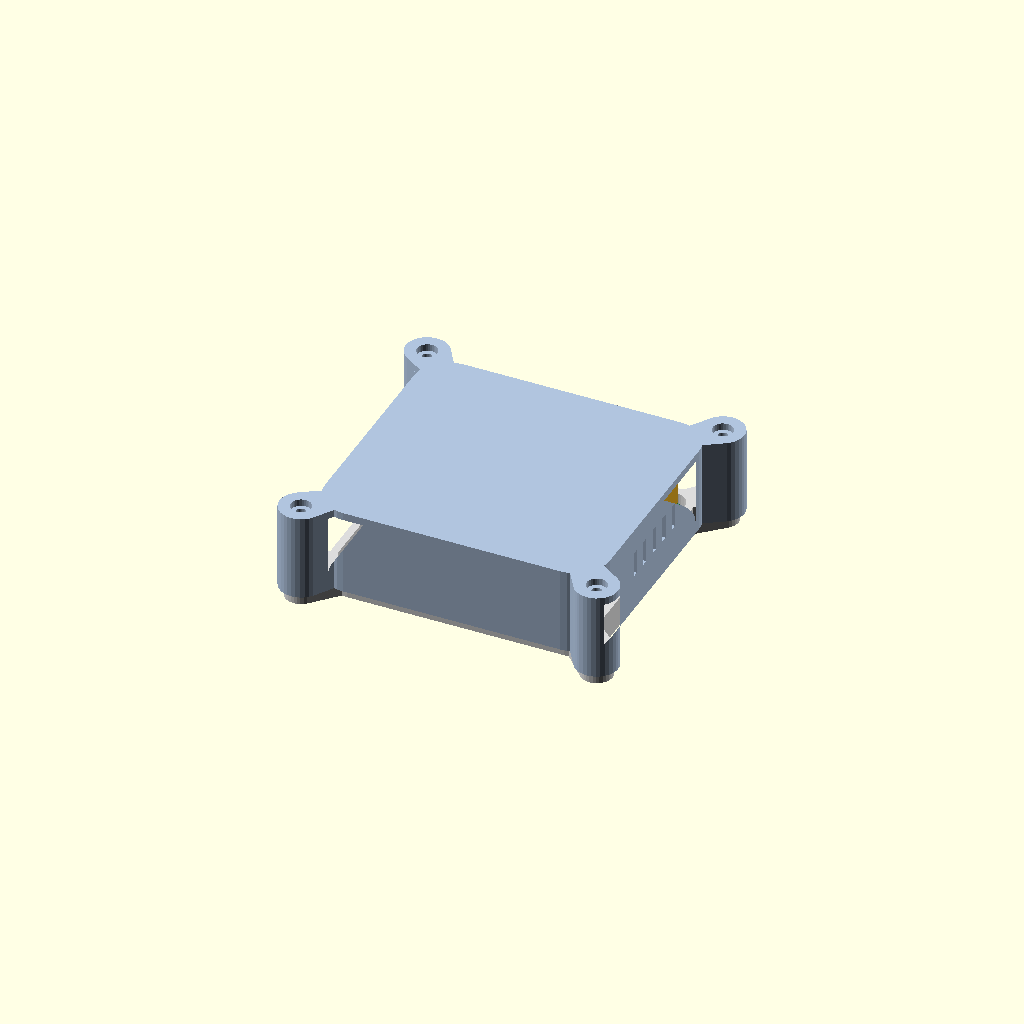
Cell 1: rendered with the file's own defaults.
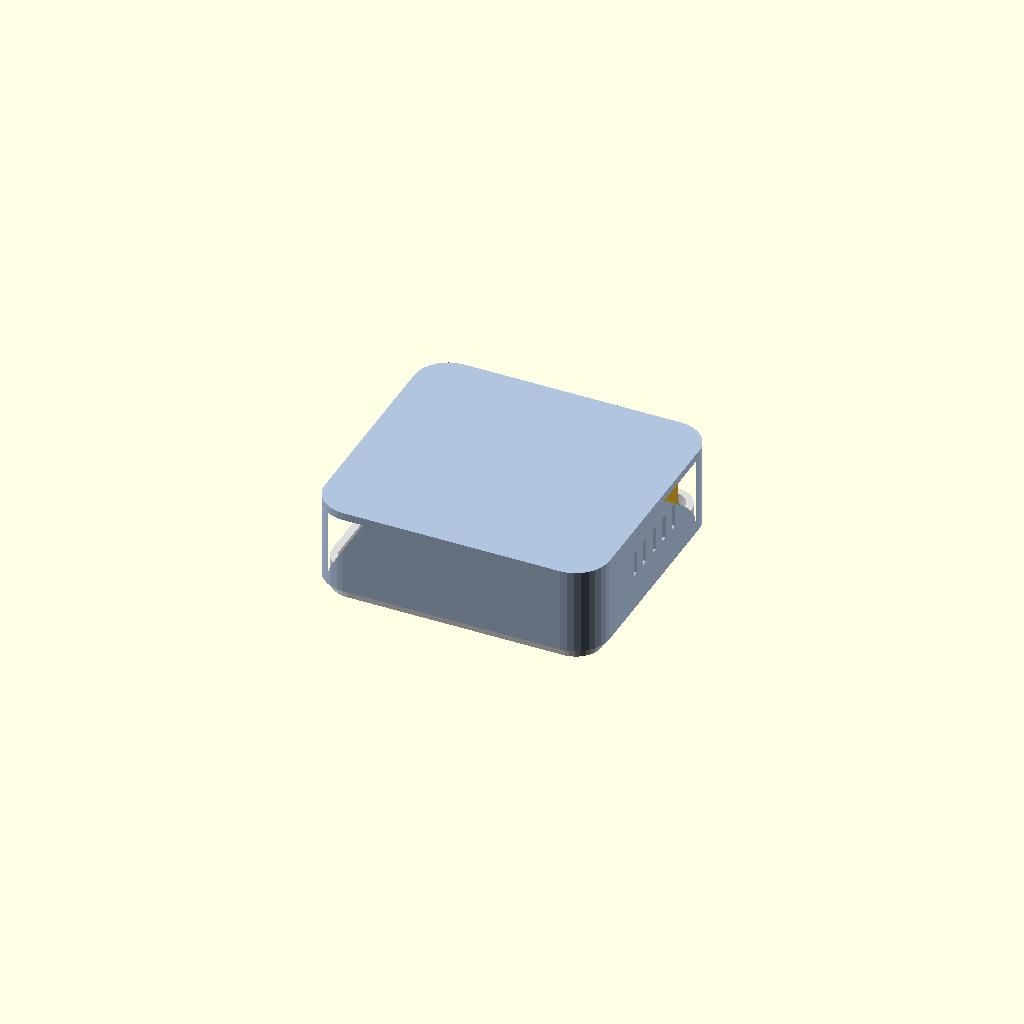
Cell 2: the same model with use_fastening_ears = false.
One fixed orthographic camera (rotation 55°, 0°, 25°; colour scheme Cornfield) for every cell.
Source of the model, cad/pcb1_enclosure.scad:
/*
  Parametric enclosure for PCB1 derived from Gerber_BoardOutlineLayer.GKO.
  Board outline: 78.867 mm x 70.866 mm with 5.08 mm corner radius.
*/

$fn = $preview ? 32 : 64;  // fast preview, high-res render

show_mode = "assembled";  // assembled, exploded, base, lid, pcb
export_mode = 0;  // 0=use show_mode, 1=base, 2=lid, 3=exploded, 4=pcb
show_components = true;

// PCB measured from Gerber outline.
board_length = 78.867;
board_width = 70.866;
board_corner_radius = 5.08;
board_thickness = 1.6;

// Mechanical clearances.
fit_gap = 0.35;
board_edge_gap = 0.8;
underside_clearance = 3.0;
topside_clearance = 18.0;
wall_thickness = 2.4;       // 6 × 0.4 mm nozzle walls
floor_thickness = 2.4;
lid_top_thickness = 2.4;    // matches floor_thickness
lid_clearance = 0.45;
lid_wall_thickness = 2.0;
lid_overlap_height = 6.0;
lid_wall_height = topside_clearance + lid_overlap_height + 1.0;
corner_relief = 0.6;

// Shell fastening: external screw ears avoid stealing the PCB interior space.
use_fastening_ears = true;
ear_radius = 4.8;
ear_offset = 4.2;
ear_bridge_radius = 3.2;
ear_bridge_pull = 0.72;
ear_bridge_inset = 7.8;
base_boss_diameter = 8.4;
base_boss_pad_radius = 5.0;
lid_ear_wall = 2.0;
screw_clearance_diameter = 3.4;
screw_pilot_diameter = 2.6;
screw_head_diameter = 6.4;
screw_head_depth = 2.2;

// Internal support geometry for a hole-free PCB.
support_ring_width = 3.0;
support_ring_height = 1.8;
retainer_height = 2.2;
retainer_width = 7.0;
retainer_inset = 11.0;
retainer_gap = 0.4;

// Optional lid pressure pads that keep the PCB seated.
use_pressure_pads = true;
pressure_pad_height = 1.5;
pressure_pad_diameter = 8.0;
component_clearance_gap = 1.2;

// Ventilation slots cut into the lid east/west outer walls.
use_vent_slots   = true;
vent_slot_width  = 2.2;   // slot opening in Y (mm)
vent_slot_height = 8.0;   // slot opening in Z (mm)
vent_slot_pitch  = 6.5;   // centre-to-centre spacing (mm)
vent_slot_count  = 5;     // slots per wall pair

// Edge cutouts in the base, described as [center,width,height].
// Defaults are inferred from the PCB probe and silkscreen data.
north_cutouts = [
    [25.4, 14.0, 8.5],   // ESP32 USB / top-side service access
    [61.9, 12.0, 8.0]    // top-right 4-pin connector
];

south_cutouts = [
    [16.8, 24.0, 8.0],   // lower-left connector cluster
    [47.0, 16.0, 7.0]    // lower-middle/right connector cluster
];

east_cutouts = [];
west_cutouts = [];

exploded_gap = 22.0;

outer_length = board_length + 2 * (board_edge_gap + wall_thickness);
outer_width = board_width + 2 * (board_edge_gap + wall_thickness);
outer_corner_radius = board_corner_radius + board_edge_gap + wall_thickness;

board_origin_x = wall_thickness + board_edge_gap;
board_origin_y = wall_thickness + board_edge_gap;
board_seat_z = floor_thickness + underside_clearance;
base_height = board_seat_z + board_thickness + retainer_height + fit_gap;
lid_total_height = lid_top_thickness + lid_wall_height;
base_inner_length = outer_length - 2 * wall_thickness;
base_inner_width = outer_width - 2 * wall_thickness;
base_inner_radius = max(outer_corner_radius - wall_thickness - corner_relief, 0.8);
lid_inner_length = outer_length + 2 * lid_clearance;
lid_inner_width = outer_width + 2 * lid_clearance;
lid_inner_radius = outer_corner_radius + lid_clearance;
lid_outer_length = lid_inner_length + 2 * lid_wall_thickness;
lid_outer_width = lid_inner_width + 2 * lid_wall_thickness;
lid_outer_radius = lid_inner_radius + lid_wall_thickness;
lid_origin_x = -(lid_wall_thickness + lid_clearance);
lid_origin_y = -(lid_wall_thickness + lid_clearance);
active_mode = export_mode == 1 ? "base"
    : export_mode == 2 ? "lid"
    : export_mode == 3 ? "exploded"
    : export_mode == 4 ? "pcb"
    : show_mode;

ear_positions = [
    [-ear_offset, -ear_offset],
    [outer_length + ear_offset, -ear_offset],
    [-ear_offset, outer_width + ear_offset],
    [outer_length + ear_offset, outer_width + ear_offset]
];

module rounded_rect_2d(length, width, radius) {
    hull() {
        for (x = [radius, length - radius])
            for (y = [radius, width - radius])
                translate([x, y]) circle(r = radius);
    }
}

module shell_outer_2d() {
    rounded_rect_2d(outer_length, outer_width, outer_corner_radius);
}

module ear_bridge_anchor_pair(x_side, y_side) {
    translate([
        x_side < 0 ? ear_bridge_inset : outer_length - ear_bridge_inset,
        y_side < 0 ? outer_corner_radius * ear_bridge_pull : outer_width - outer_corner_radius * ear_bridge_pull
    ])
        circle(r = ear_bridge_radius);

    translate([
        x_side < 0 ? outer_corner_radius * ear_bridge_pull : outer_length - outer_corner_radius * ear_bridge_pull,
        y_side < 0 ? ear_bridge_inset : outer_width - ear_bridge_inset
    ])
        circle(r = ear_bridge_radius);
}

module fastening_ears_2d() {
    if (use_fastening_ears) {
        for (pos = ear_positions)
            hull() {
                translate(pos) circle(r = ear_radius);
                ear_bridge_anchor_pair(pos[0], pos[1]);
            }
    }
}

module shell_with_ears_2d() {
    union() {
        shell_outer_2d();
        fastening_ears_2d();
    }
}

module base_boss_tabs_2d() {
    if (use_fastening_ears) {
        for (pos = ear_positions)
            hull() {
                translate(pos) circle(r = base_boss_pad_radius);
                ear_bridge_anchor_pair(pos[0], pos[1]);
            }
    }
}

module lid_bridge_anchor_pair(x_side, y_side) {
    translate([
        x_side < 0 ? lid_origin_x + ear_bridge_inset : lid_origin_x + lid_outer_length - ear_bridge_inset,
        y_side < 0 ? lid_origin_y + lid_outer_radius * ear_bridge_pull : lid_origin_y + lid_outer_width - lid_outer_radius * ear_bridge_pull
    ])
        circle(r = ear_bridge_radius + lid_ear_wall * 0.35);

    translate([
        x_side < 0 ? lid_origin_x + lid_outer_radius * ear_bridge_pull : lid_origin_x + lid_outer_length - lid_outer_radius * ear_bridge_pull,
        y_side < 0 ? lid_origin_y + ear_bridge_inset : lid_origin_y + lid_outer_width - ear_bridge_inset
    ])
        circle(r = ear_bridge_radius + lid_ear_wall * 0.35);
}

module lid_fastening_ears_2d() {
    if (use_fastening_ears) {
        for (pos = ear_positions)
            hull() {
                translate(pos) circle(r = ear_radius + lid_ear_wall);
                lid_bridge_anchor_pair(pos[0], pos[1]);
            }
    }
}

module lid_outer_2d() {
    union() {
        translate([lid_origin_x, lid_origin_y])
            rounded_rect_2d(lid_outer_length, lid_outer_width, lid_outer_radius);

        lid_fastening_ears_2d();
    }
}

module lid_inner_2d() {
    translate([-lid_clearance, -lid_clearance])
        rounded_rect_2d(lid_inner_length, lid_inner_width, lid_inner_radius);
}

module ear_holes(diameter, height) {
    if (use_fastening_ears) {
        for (pos = ear_positions)
            translate([pos[0], pos[1], -0.05])
                cylinder(h = height + 0.1, d = diameter);
    }
}

module screw_counterbores() {
    if (use_fastening_ears) {
        for (pos = ear_positions)
            translate([pos[0], pos[1], lid_wall_height + lid_top_thickness - screw_head_depth])
                cylinder(h = screw_head_depth + 0.05, d = screw_head_diameter);
    }
}

module board_outline_2d(clearance = 0) {
    translate([board_origin_x, board_origin_y])
        offset(r = clearance)
            rounded_rect_2d(board_length, board_width, board_corner_radius);
}

module board_center_relief_2d() {
    translate([board_origin_x + support_ring_width, board_origin_y + support_ring_width])
        rounded_rect_2d(
            board_length - 2 * support_ring_width,
            board_width - 2 * support_ring_width,
            max(board_corner_radius - support_ring_width, 0.8)
        );
}

module edge_cutout(side, center_pos, width, height) {
    if (width > 0 && height > 0) {
        if (side == "north")
            translate([center_pos - width / 2, outer_width - wall_thickness - 0.1, floor_thickness])
                cube([width, wall_thickness + 0.2, height]);
        else if (side == "south")
            translate([center_pos - width / 2, -0.1, floor_thickness])
                cube([width, wall_thickness + 0.2, height]);
        else if (side == "east")
            translate([outer_length - wall_thickness - 0.1, center_pos - width / 2, floor_thickness])
                cube([wall_thickness + 0.2, width, height]);
        else if (side == "west")
            translate([-0.1, center_pos - width / 2, floor_thickness])
                cube([wall_thickness + 0.2, width, height]);
    }
}

module edge_cutouts(side, cutouts) {
    for (cutout = cutouts)
        edge_cutout(side, cutout[0], cutout[1], cutout[2]);
}

module pcb_proxy() {
    color([0.05, 0.45, 0.15])
        translate([board_origin_x, board_origin_y, board_seat_z])
            linear_extrude(board_thickness)
                rounded_rect_2d(board_length, board_width, board_corner_radius);
}

module component_proxy(x, y, length, width, height, color_name) {
    color(color_name)
        translate([board_origin_x + x, board_origin_y + y, board_seat_z + board_thickness])
            cube([length, width, height]);
}

module lid_relief_pocket(x, y, length, width, height) {
    translate([board_origin_x + x - component_clearance_gap,
               board_origin_y + y - component_clearance_gap,
               lid_wall_height - min(height + component_clearance_gap, lid_wall_height - 1.2)])
        cube([
            length + 2 * component_clearance_gap,
            width + 2 * component_clearance_gap,
            min(height + component_clearance_gap, lid_wall_height - 1.2) + 0.2
        ]);
}

module component_proxies() {
    // ESP32 dev board inferred from the large top-left silkscreen rectangle.
    component_proxy(6.35, 36.83, 38.10, 33.29, 15.0, "slategray");

    // Top-right module area, likely the GPS board footprint.
    component_proxy(48.38, 39.68, 27.20, 30.85, 11.0, "goldenrod");

    // Bottom connector regions.
    component_proxy(6.22, 29.46, 20.32, 2.54, 8.0, "indianred");
    component_proxy(40.51, 29.59, 12.70, 2.54, 8.0, "indianred");
    component_proxy(9.40, 24.38, 15.24, 2.54, 9.0, "steelblue");
}

module lid_relief_pockets() {
    lid_relief_pocket(6.35, 36.83, 38.10, 33.29, 15.0);
    lid_relief_pocket(48.38, 39.68, 27.20, 30.85, 11.0);
    lid_relief_pocket(6.22, 29.46, 20.32, 2.54, 8.0);
    lid_relief_pocket(40.51, 29.59, 12.70, 2.54, 8.0);
    lid_relief_pocket(9.40, 24.38, 15.24, 2.54, 9.0);
}

module support_ring() {
    translate([0, 0, board_seat_z - support_ring_height])
        linear_extrude(support_ring_height)
            difference() {
                board_outline_2d(retainer_gap);
                board_center_relief_2d();
            }
}

module board_retainer(px, py) {
    // Lead-in chamfer on top so the PCB slides in without snagging.
    ch = min(retainer_height * 0.35, 1.0);
    translate([px, py, board_seat_z + board_thickness - 0.2])
        hull() {
            cube([retainer_width, retainer_width, retainer_height - ch + 0.001]);
            translate([ch, ch, retainer_height - ch])
                cube([retainer_width - 2 * ch, retainer_width - 2 * ch, ch]);
        }
}

module retainers() {
    board_retainer(board_origin_x + retainer_inset, board_origin_y - retainer_gap);
    board_retainer(board_origin_x + board_length - retainer_inset - retainer_width, board_origin_y - retainer_gap);
    board_retainer(board_origin_x + retainer_inset, board_origin_y + board_width - retainer_width + retainer_gap);
    board_retainer(board_origin_x + board_length - retainer_inset - retainer_width, board_origin_y + board_width - retainer_width + retainer_gap);
}

module pressure_pad(px, py) {
    translate([px, py, lid_wall_height - pressure_pad_height])
        cylinder(h = pressure_pad_height, d = pressure_pad_diameter);
}

module lid_pressure_pads() {
    if (use_pressure_pads) {
        pressure_pad(board_origin_x + 14, board_origin_y + 14);
        pressure_pad(board_origin_x + board_length - 14, board_origin_y + 14);
        pressure_pad(board_origin_x + 14, board_origin_y + board_width - 14);
        pressure_pad(board_origin_x + board_length - 14, board_origin_y + board_width - 14);
    }
}

// Ventilation slots through the lid east and west outer walls.
// Slots are centred in the free-air zone above the lid overlap skirt.
module lid_vent_slots() {
    if (use_vent_slots) {
        vent_z_center = (lid_overlap_height + lid_wall_height) / 2;
        slot_span     = (vent_slot_count - 1) * vent_slot_pitch;
        y_start       = lid_origin_y + (lid_outer_width - slot_span) / 2;
        for (i = [0 : vent_slot_count - 1]) {
            y_pos = y_start + i * vent_slot_pitch;
            // West outer wall
            translate([lid_origin_x - 0.1,
                       y_pos - vent_slot_width / 2,
                       vent_z_center - vent_slot_height / 2])
                cube([lid_wall_thickness + 0.2, vent_slot_width, vent_slot_height]);
            // East outer wall
            translate([lid_origin_x + lid_outer_length - lid_wall_thickness - 0.1,
                       y_pos - vent_slot_width / 2,
                       vent_z_center - vent_slot_height / 2])
                cube([lid_wall_thickness + 0.2, vent_slot_width, vent_slot_height]);
        }
    }
}

module base_fastening_bosses() {
    if (use_fastening_ears) {
        for (pos = ear_positions)
            translate([pos[0], pos[1], floor_thickness])
                cylinder(h = base_height - floor_thickness, d = base_boss_diameter);
    }
}

module base_shell() {
    difference() {
        union() {
            linear_extrude(base_height)
                shell_outer_2d();
            linear_extrude(base_height)
                base_boss_tabs_2d();
            support_ring();
            retainers();
            base_fastening_bosses();
        }

        translate([0, 0, floor_thickness])
            linear_extrude(base_height - floor_thickness + 0.1)
                translate([wall_thickness, wall_thickness])
                    rounded_rect_2d(
                        base_inner_length,
                        base_inner_width,
                        base_inner_radius
                    );

        translate([0, 0, floor_thickness])
            linear_extrude(board_seat_z - floor_thickness + 0.05)
                offset(r = -support_ring_width)
                    board_outline_2d(retainer_gap);

        edge_cutouts("north", north_cutouts);
        edge_cutouts("south", south_cutouts);
        edge_cutouts("east", east_cutouts);
        edge_cutouts("west", west_cutouts);
        ear_holes(screw_pilot_diameter, base_height);
    }
}

module lid_shell() {
    difference() {
        union() {
            translate([0, 0, lid_wall_height])
                linear_extrude(lid_top_thickness)
                    lid_outer_2d();

            translate([0, 0, 0])
                linear_extrude(lid_wall_height)
                    difference() {
                        lid_outer_2d();
                        lid_inner_2d();
                    }

            lid_pressure_pads();
        }

        lid_relief_pockets();
        ear_holes(screw_clearance_diameter, lid_total_height);
        screw_counterbores();
        lid_vent_slots();
    }
}

module assembled_view() {
    color("gainsboro") base_shell();
    pcb_proxy();
    if (show_components)
        component_proxies();
    color("lightsteelblue")
        translate([0, 0, base_height - lid_overlap_height])
            lid_shell();
}

module exploded_view() {
    color("gainsboro") base_shell();
    pcb_proxy();
    if (show_components)
        component_proxies();
    color("lightsteelblue")
        translate([0, 0, base_height - lid_overlap_height + exploded_gap])
            lid_shell();
}

if (active_mode == "assembled")
    assembled_view();
else if (active_mode == "exploded")
    exploded_view();
else if (active_mode == "base")
    color("gainsboro") base_shell();
else if (active_mode == "lid")
    color("lightsteelblue") lid_shell();
else if (active_mode == "pcb")
    pcb_proxy();
Customizer parameters (derived from the source; name, type, default, range or options):
show_mode: string, default "assembled"
export_mode: number, default 0
show_components: bool, default true
board_length: number, default 78.867
board_width: number, default 70.866
board_corner_radius: number, default 5.08
board_thickness: number, default 1.6
fit_gap: number, default 0.35
board_edge_gap: number, default 0.8
underside_clearance: number, default 3
topside_clearance: number, default 18
wall_thickness: number, default 2.4
floor_thickness: number, default 2.4
lid_top_thickness: number, default 2.4
lid_clearance: number, default 0.45
lid_wall_thickness: number, default 2
lid_overlap_height: number, default 6
corner_relief: number, default 0.6
use_fastening_ears: bool, default true
ear_radius: number, default 4.8
ear_offset: number, default 4.2
ear_bridge_radius: number, default 3.2
ear_bridge_pull: number, default 0.72
ear_bridge_inset: number, default 7.8
base_boss_diameter: number, default 8.4
base_boss_pad_radius: number, default 5
lid_ear_wall: number, default 2
screw_clearance_diameter: number, default 3.4
screw_pilot_diameter: number, default 2.6
screw_head_diameter: number, default 6.4
screw_head_depth: number, default 2.2
support_ring_width: number, default 3
support_ring_height: number, default 1.8
retainer_height: number, default 2.2
retainer_width: number, default 7
retainer_inset: number, default 11
retainer_gap: number, default 0.4
use_pressure_pads: bool, default true
pressure_pad_height: number, default 1.5
pressure_pad_diameter: number, default 8
component_clearance_gap: number, default 1.2
use_vent_slots: bool, default true
vent_slot_width: number, default 2.2
vent_slot_height: number, default 8
vent_slot_pitch: number, default 6.5
vent_slot_count: number, default 5
exploded_gap: number, default 22
